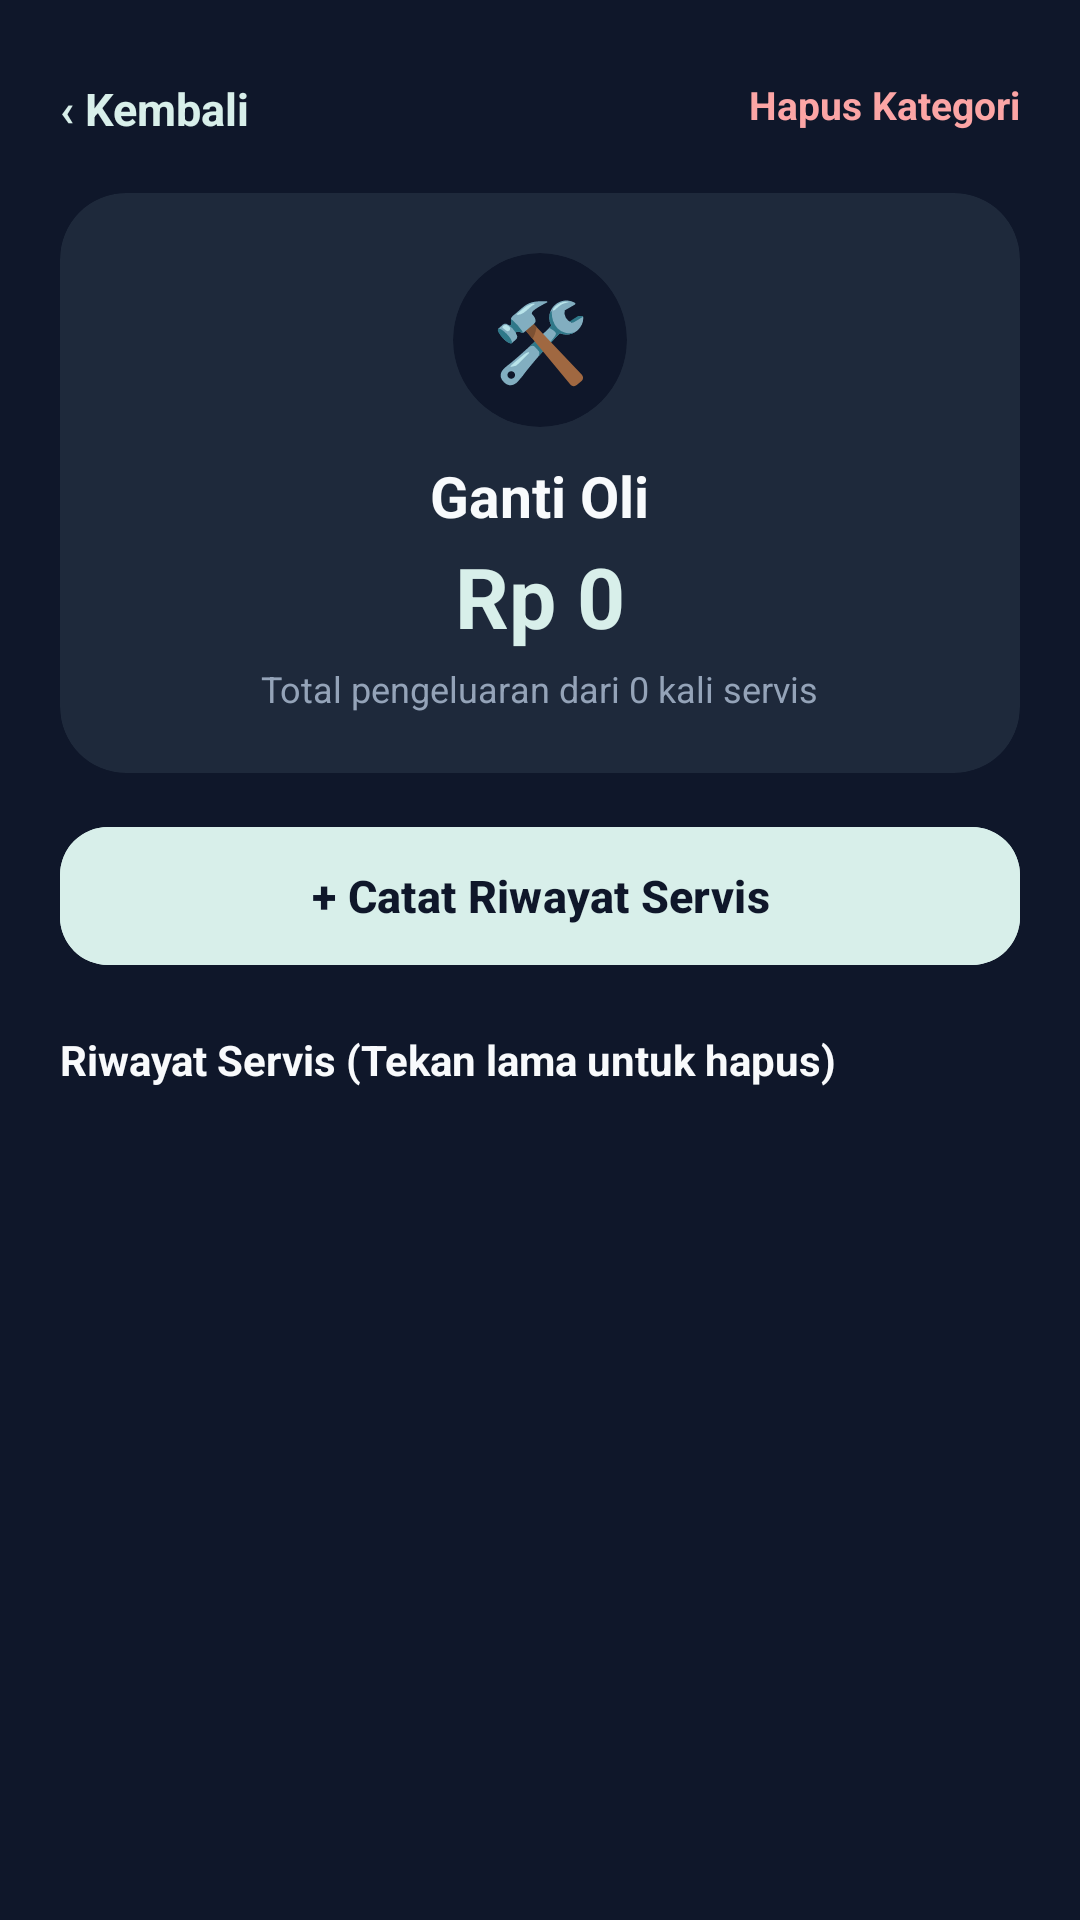

The Android layout XML behind this screen, and the referenced resources:
<!-- AndroidManifest.xml: application theme Theme.ApkServis -->
<!-- res/layout/activity_detail.xml -->
<?xml version="1.0" encoding="utf-8"?>
<LinearLayout xmlns:android="http://schemas.android.com/apk/res/android"
    xmlns:app="http://schemas.android.com/apk/res-auto"
    android:layout_width="match_parent"
    android:layout_height="match_parent"
    android:background="@color/bg_navy"
    android:orientation="vertical"
    android:padding="20dp">

    
    <RelativeLayout
        android:layout_width="match_parent"
        android:layout_height="wrap_content">

        <TextView
            android:id="@+id/btnBack"
            android:layout_width="wrap_content"
            android:layout_height="wrap_content"
            android:layout_alignParentStart="true"
            android:paddingVertical="6dp"
            android:text="‹ Kembali"
            android:textColor="@color/accent_mint"
            android:textSize="15sp"
            android:textStyle="bold" />

        <TextView
            android:id="@+id/btnHapusKategoriDetail"
            android:layout_width="wrap_content"
            android:layout_height="wrap_content"
            android:layout_alignParentEnd="true"
            android:paddingVertical="6dp"
            android:text="Hapus Kategori"
            android:textColor="@color/danger_red"
            android:textSize="13sp"
            android:textStyle="bold" />
    </RelativeLayout>

    
    <com.google.android.material.card.MaterialCardView
        android:layout_width="match_parent"
        android:layout_height="wrap_content"
        android:layout_marginTop="12dp"
        app:cardBackgroundColor="@color/card_slate"
        app:cardCornerRadius="22dp"
        app:cardElevation="0dp"
        app:strokeWidth="0dp">

        <LinearLayout
            android:layout_width="match_parent"
            android:layout_height="wrap_content"
            android:gravity="center_horizontal"
            android:orientation="vertical"
            android:padding="20dp">

            <com.google.android.material.card.MaterialCardView
                android:layout_width="58dp"
                android:layout_height="58dp"
                app:cardBackgroundColor="@color/bg_navy"
                app:cardCornerRadius="29dp"
                app:cardElevation="0dp"
                app:strokeWidth="0dp">

                <TextView
                    android:layout_width="match_parent"
                    android:layout_height="match_parent"
                    android:gravity="center"
                    android:text="🛠️"
                    android:textSize="26sp" />
            </com.google.android.material.card.MaterialCardView>

            <TextView
                android:id="@+id/tvNamaKategoriDetail"
                android:layout_width="wrap_content"
                android:layout_height="wrap_content"
                android:layout_marginTop="10dp"
                android:text="Ganti Oli"
                android:textColor="@color/text_white"
                android:textSize="19sp"
                android:textStyle="bold" />

            <TextView
                android:id="@+id/tvTotalBiaya"
                android:layout_width="wrap_content"
                android:layout_height="wrap_content"
                android:layout_marginTop="2dp"
                android:text="Rp 0"
                android:textColor="@color/accent_mint"
                android:textSize="28sp"
                android:textStyle="bold" />

            <TextView
                android:id="@+id/tvInfoRiwayat"
                android:layout_width="wrap_content"
                android:layout_height="wrap_content"
                android:layout_marginTop="4dp"
                android:text="Total pengeluaran dari 0 kali servis"
                android:textColor="@color/text_muted"
                android:textSize="12sp" />
        </LinearLayout>
    </com.google.android.material.card.MaterialCardView>

    
    <com.google.android.material.button.MaterialButton
        android:id="@+id/btnTambahRiwayat"
        android:layout_width="match_parent"
        android:layout_height="54dp"
        android:layout_marginTop="14dp"
        android:backgroundTint="@color/accent_mint"
        android:text="+ Catat Riwayat Servis"
        android:textAllCaps="false"
        android:textColor="@color/text_dark"
        android:textSize="15sp"
        android:textStyle="bold"
        app:cornerRadius="16dp" />

    <TextView
        android:layout_width="wrap_content"
        android:layout_height="wrap_content"
        android:layout_marginTop="18dp"
        android:text="Riwayat Servis (Tekan lama untuk hapus)"
        android:textColor="@color/text_white"
        android:textSize="14sp"
        android:textStyle="bold" />

    <androidx.recyclerview.widget.RecyclerView
        android:id="@+id/rvRiwayat"
        android:layout_width="match_parent"
        android:layout_height="match_parent"
        android:layout_marginTop="10dp"
        android:clipToPadding="false"
        android:paddingBottom="16dp" />

</LinearLayout>
<!-- resources referenced by this layout -->
<resources>
  <color name="accent_mint">#D8EFEA</color>
  <color name="bg_navy">#0F172A</color>
  <color name="card_slate">#1E293B</color>
  <color name="danger_red">#FCA5A5</color>
  <color name="text_dark">#0F172A</color>
  <color name="text_muted">#94A3B8</color>
  <color name="text_white">#F8FAFC</color>
  <style name="Theme.ApkServis" parent="Base.Theme.ApkServis" />
  <style name="Base.Theme.ApkServis" parent="Theme.Material3.DayNight.NoActionBar">
          
          
      </style>
</resources>
